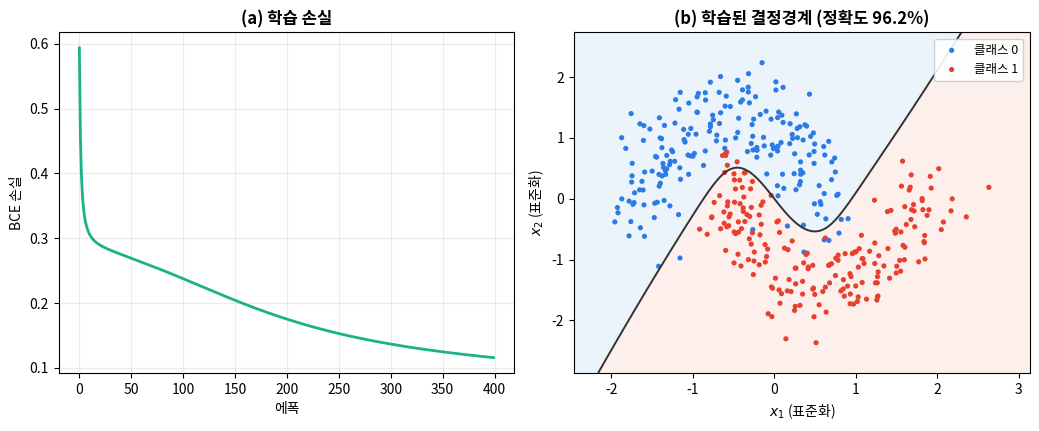

Python code for this plot:
# -*- coding: utf-8 -*-
"""그림 2.2 밑바닥 NumPy 역전파: 학습 손실 곡선 + 결정경계.
본문 코드와 동일한 구현으로 실제 학습시켜 결과를 그린다.
"""
import numpy as np
import matplotlib
matplotlib.use("Agg")
import matplotlib.pyplot as plt
import matplotlib.font_manager as fm

for cand in ["Malgun Gothic", "Noto Sans CJK KR", "NanumGothic"]:
    if any(f.name == cand for f in fm.fontManager.ttflist):
        plt.rcParams["font.family"] = cand
        break
plt.rcParams["axes.unicode_minus"] = False


def make_moons_np(n, noise, seed=0):
    rng = np.random.default_rng(seed)
    n_a = n // 2
    n_b = n - n_a
    t_a = np.pi * rng.random(n_a)
    outer = np.c_[np.cos(t_a), np.sin(t_a)]
    t_b = np.pi * rng.random(n_b)
    inner = np.c_[1 - np.cos(t_b), 1 - np.sin(t_b) - 0.5]
    X = np.vstack([outer, inner]) + noise * rng.standard_normal((n, 2))
    y = np.r_[np.zeros(n_a), np.ones(n_b)].reshape(-1, 1)
    return X, y


def sigmoid(z):
    return 1.0 / (1.0 + np.exp(-z))


# 데이터
X, y = make_moons_np(400, noise=0.20, seed=1)
mu, sd = X.mean(0), X.std(0)
Xs = (X - mu) / sd

# 파라미터 초기화 (He/tanh 스케일)
rng = np.random.default_rng(0)
H = 16
W1 = rng.standard_normal((2, H)) * np.sqrt(1.0 / 2)
b1 = np.zeros((1, H))
W2 = rng.standard_normal((H, 1)) * np.sqrt(1.0 / H)
b2 = np.zeros((1, 1))

lr, epochs = 0.5, 400
N = len(Xs)
losses = []
for ep in range(epochs):
    # 순전파
    z1 = Xs @ W1 + b1
    a1 = np.tanh(z1)
    z2 = a1 @ W2 + b2
    p = sigmoid(z2)
    # 손실 (이진 교차엔트로피)
    eps = 1e-8
    loss = -np.mean(y * np.log(p + eps) + (1 - y) * np.log(1 - p + eps))
    losses.append(loss)
    # 역전파 (연쇄법칙 수동)
    dz2 = (p - y) / N
    dW2 = a1.T @ dz2
    db2 = dz2.sum(0, keepdims=True)
    da1 = dz2 @ W2.T
    dz1 = da1 * (1 - a1 ** 2)
    dW1 = Xs.T @ dz1
    db1 = dz1.sum(0, keepdims=True)
    # 갱신
    W1 -= lr * dW1; b1 -= lr * db1
    W2 -= lr * dW2; b2 -= lr * db2

# 정확도
pred = (p > 0.5).astype(int)
acc = (pred == y).mean()
print(f"final loss={losses[-1]:.4f}  acc={acc*100:.1f}%")

# ── 그림: (a) 손실 곡선  (b) 결정경계 ──
fig, (ax1, ax2) = plt.subplots(1, 2, figsize=(10.5, 4.4), dpi=120)

ax1.plot(losses, color="#1AB18B", lw=2)
ax1.set_title("(a) 학습 손실", fontsize=12, fontweight="bold")
ax1.set_xlabel("에폭"); ax1.set_ylabel("BCE 손실")
ax1.grid(alpha=0.25)

# 결정경계
gx, gy = np.meshgrid(np.linspace(Xs[:, 0].min()-0.5, Xs[:, 0].max()+0.5, 300),
                     np.linspace(Xs[:, 1].min()-0.5, Xs[:, 1].max()+0.5, 300))
grid = np.c_[gx.ravel(), gy.ravel()]
gp = sigmoid(np.tanh(grid @ W1 + b1) @ W2 + b2).reshape(gx.shape)
ax2.contourf(gx, gy, gp, levels=[0, 0.5, 1], colors=["#eaf3fb", "#fdeeea"], alpha=0.9)
ax2.contour(gx, gy, gp, levels=[0.5], colors="#333", linewidths=1.4)
m0 = (y.ravel() == 0)
ax2.scatter(Xs[m0, 0], Xs[m0, 1], s=14, c="#2c7be5", label="클래스 0", edgecolors="none")
ax2.scatter(Xs[~m0, 0], Xs[~m0, 1], s=14, c="#E8402E", label="클래스 1", edgecolors="none")
ax2.set_title(f"(b) 학습된 결정경계 (정확도 {acc*100:.1f}%)", fontsize=12, fontweight="bold")
ax2.set_xlabel("$x_1$ (표준화)"); ax2.set_ylabel("$x_2$ (표준화)")
ax2.legend(loc="upper right", fontsize=9, framealpha=0.9)

plt.tight_layout()
out = "ch2_backprop_numpy.png"
fig.savefig(out, dpi=150, bbox_inches="tight", facecolor="white")
print("saved:", out)
